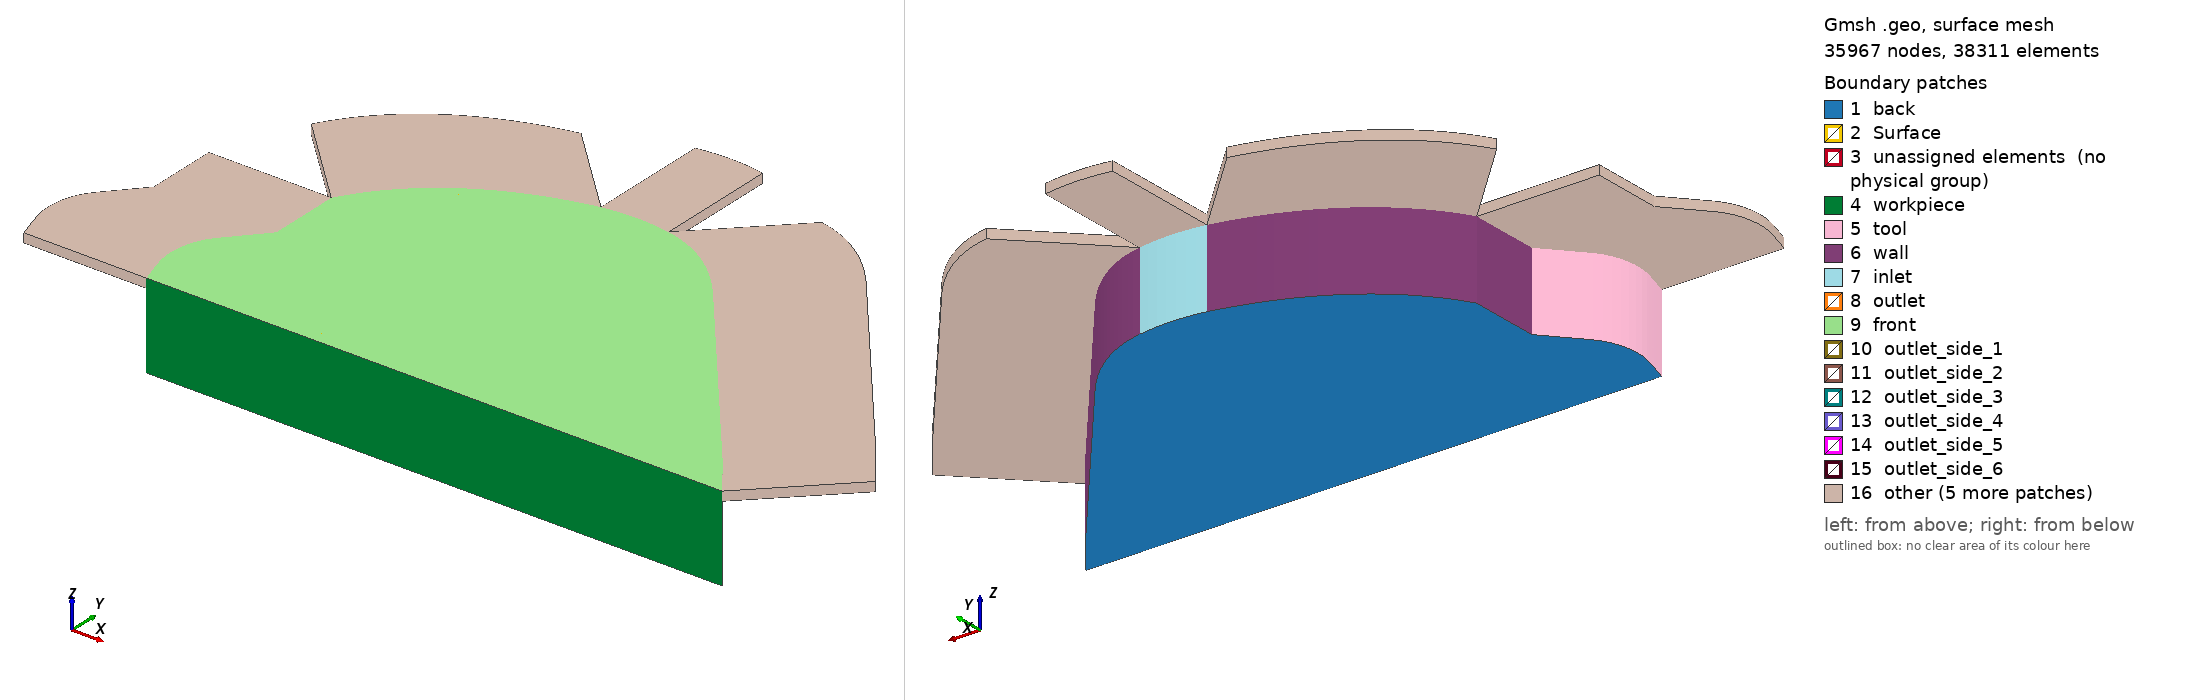

Gmsh geometry script, surface-meshed: 35967 nodes, 38311 surface elements. Boundary patches (legend numbers): 1 back, 2 Surface, 3 unassigned elements (no physical group), 4 workpiece, 5 tool, 6 wall, 7 inlet, 8 outlet, 9 front, 10 outlet_side_1, 11 outlet_side_2, 12 outlet_side_3, 13 outlet_side_4, 14 outlet_side_5, 15 outlet_side_6, 16 other. Left view from above one corner, right view from below the opposite corner. Legend entries are the model's physical surfaces; 'unassigned elements' are surfaces in no physical group. The drawing asked Gmsh for element sizes between 1% and 20% of the model's largest extent; the script's own settings can give other sizes.

=== nccg.216k.geo (drawn) ===
// Gmsh project created on Mon Jul 12 11:25:42 2021
SetFactory("OpenCASCADE");

pLc = 100.;
prog = 1.0;//Progression
trans = 10;// Transfinite 
basis = 8;
prog_zGap = 1.03;
nLayer_zGap = 10; //number of layers
height_z = 1.25; // do not change
prog_z = 1.1;
nLayer_z = 15;
lc_s = 0.07;
lc_b = 0.1;
d_min = 0.3;
d_max = 1.3;
nLayer_Ext = 20;
prog_Ext = 1.10;
lExt = 2.;
// arc

Mesh.MeshSizeExtendFromBoundary = 0;
Mesh.MeshSizeFromPoints = 0;
Mesh.MeshSizeFromCurvature = 0;
//------------------------------------------------------------------------------
//------------------------------------------------------------------------------
//------------------------------------------------------------------------------
Field[1] = Distance;
//Field[1].PointsList = {20,62};
Field[1].CurvesList = {26, 62, 72, 70, 34, 35, 27, 54, 56, 60};
//Field[1].CurvesList = {72};
Field[1].Sampling = 30;


// We then define a `Threshold' field, which uses the return value of the
// `Distance' field 1 in order to define a simple change in element size
// depending on the computed distances
//
// SizeMax -                     /------------------
//                              /
//                             /
//                            /
// SizeMin -o----------------/
//          |                |    |
//        Point         DistMin  DistMax
Field[2] = Threshold;
Field[2].InField = 1;
Field[2].SizeMin = lc_s;
Field[2].SizeMax = lc_b;
Field[2].DistMin = d_min;
Field[2].DistMax = d_max;

// Let's use the minimum of all the fields as the background mesh size field
//Field[3] = Min;
//Field[3].FieldsList = {2};
Background Field = 2;
//------------------------------------------------------------------------------
//------------------------------------------------------------------------------
//------------------------------------------------------------------------------


x = -((0.0094/2)*1000);
y = -((0.00514938/2)*1000);

//+
Point(0) = {0 ,0 ,0, pLc};
//+
Point(1) = {9.4 + x, 0 + y, 0, pLc};
//+
Point(2) = {0+ x, 0.2+ y, 0, pLc};
//+
Point(3) = {0.58+ x, 2+ y, 0, pLc};
//+
Point(4) = {0.58+ x, 3.17+ y, 0, pLc};
//+
Point(5) = {6.1+ x, 4.1+ y, 0, pLc};
//+
Point(6) = {9.1+ x, 0+ y, 0, pLc};

//+
Line(3) = {3, 4};
//+
Point(7) = {8.95+ x, 0.6+ y, 0, pLc};
//+

//+
Line(5) = {7, 5};
//+
Point(8) = {0.05+ x, 1.4+ y, 0, pLc};
//+
Point(9) = {-0.2+ x, 1.1+ y, 0, pLc};
//+
Point(10) = {-0.2+ x, 0.7+ y, 0, pLc};

//+
Line(7) = {8, 3};
//+
Point(11) = {1.1+ x, 4.1+ y, 0, pLc};
//+
Point(12) = {2.1+ x, 4.8+ y, 0, pLc};
//+
Point(13) = {3.5+ x, 5.1+ y, 0, pLc};
//+
Point(14) = {4.6+ x, 5.1+ y, 0, pLc};
//+
//Point(15) = {2, 0.2, 0, pLc};
//+
Point(16) = {2+ x, 2.2+ y, 0, pLc};
//+
// Point(17) = {4, 0, 0, pLc};
// +
// Point(18) = {4.2, 0, 0, pLc};
//+
Point(20) = {9+ x, 0.2+ y, 0, pLc};
//+
Line(8) = {2, 20};




//+
// Line(16) = {21, 20};
//+
Line(17) = {6, 20};
//+
Point(24) = {8.7+ x, 0.6+ y, 0, pLc};
//+
Line(18) = {7, 24};
//+


//+
Point(25) = {6+ x,3.9+ y, 0, pLc};
//+
Point(26) = {1.1+ x, 3.9+ y, 0, pLc};
//+
Point(27) = {2.1+ x, 4.6+ y, 0, pLc};
//+
Point(28) = {3.5+ x, 4.9+ y, 0, pLc};
//+
Point(29) = {4.6+ x, 4.9+ y, 0, pLc};
//+
Point(30) = {0.78+ x, 3.07+ y, 0, pLc};
//+
Line(26) = {25, 24};
//+
Point(31) = {0.78+ x, 1.95+ y, 0, pLc};
//+
Line(27) = {30, 31};
//+
Line(28) = {4, 30};
//+
Line(29) = {3, 31};
//+
Point(32) = {2+ x, 2.4+ y, 0, pLc};
//+
Line(30) = {16, 32};

//+
Point(33) = {0.05+ x, 0.6+ y, 0, pLc};

//+
Point(34) = {+0.04+ x, 1.09+ y, 0, pLc};
//+
Point(35) = {0.24+ x, 1.3+ y, 0, pLc};
//+
Point(36) = {1.2+ x, 2.3+ y, 0, pLc};
//+
Point(37) = {1.75+ x, 2.4+ y, 0, pLc};
//+
BSpline(34) = {33, 34,35};
//+
Line(35) = {35, 31};
//+
BSpline(36) = {31, 36,37,32};
//+

// Line(37) = {19, 6};


//+
Line(38) = {8, 35};


// Point(40) = {0.5, 0.9, 0, pLc};
// +
// Point(41) = {0.9, 1.4, 0, pLc};
// +
// Point(42) = {1.6, 1.8, 0, pLc};
// +
// BSpline(41) = {38, 40, 41, 42, 22};
// +

//+
Point(43) = {1.75+ x, 2.2+ y, 0, pLc};
//+
Point(44) = {1.25+ x, 2.1+ y, 0, pLc};
//+
Point(45) = {0.91+ x, 1.91+ y, 0, pLc};
//+
Point(46) = {0.63+ x, 1.73+ y, 0, pLc};
//+
Point(47) = {0.39+ x, 1.41+ y, 0, pLc};
//+
Point(48) = {0.15+ x, 1.15+ y, 0, pLc};
//+
Point(49) = {0.05+ x, 0.83+ y, 0, pLc};

//+
BSpline(43) = {47, 46, 45};
//+
BSpline(44) = {45, 44, 43, 16};
//+
Line(45) = {47, 35};

//+
Line(46) = {45, 31};

//+
Point(50) = {-0.15+ x, 0.5+ y, 0, pLc};
//+
Point(51) = {-0.1+ x, 0.30+ y, 0, pLc};
//+
Point(52) = {-0+ x, 0.52+ y, 0, pLc};
//+
Point(53) = {-0.01+ x, 0.39+ y, 0, pLc};
//+
Line(47) = {50,33};
//+
Line(48) = {52,33};
//+
BSpline(49) = {50, 10, 9, 8};
//+
BSpline(50) = {52, 49, 48, 47};
//+
BSpline(51) = {2, 51, 50};
//+
BSpline(52) = {2, 53, 52};
//+
//+
BSpline(53) = {4, 11, 12, 13};
//+
Point(54) = {5.2+ x, 5+ y, 0, pLc};
//+
Point(55) = {5.7+ x, 4.6+ y, 0, pLc};
//+
BSpline(54) = {30, 26, 27, 28};
//+
Point(56) = {4.05+ x, 5.2+ y, 0, pLc};
//+
Point(57) = {4.05+ x, 5+ y, 0, pLc};
//+
BSpline(55) = {13, 56, 14};
//+
BSpline(56) = {28, 57, 29};
//+
BSpline(57) = {14, 54, 55, 5};
//+
Line(58) = {13, 28};
//+
Line(59) = {14, 29};
//+
Point(58) = {5.2+ x, 4.75+ y, 0, pLc};
//+
Point(59) = {5.7+ x, 4.35+ y, 0, pLc};
//+
BSpline(60) = {29, 58, 59, 25};
//+
Line(61) = {5, 25};
//+
Point(60) = {9.25+ x, 0.2+ y, 0, pLc};
//+
Line(62) = {24, 20};
//+
Line(63) = {1, 6};
//+
Line(64) = {60, 20};
//+
Line(65) = {60, 7};
//+
Line(66) = {1, 60};




//+
Recursive Delete {
  Curve{36}; 
}
//+
Recursive Delete {
  Curve{30}; 
}
//+
Recursive Delete {
  Curve{44}; 
}
//+
Recursive Delete {
  Point{43}; 
}
//+
Recursive Delete {
  Point{37}; 
}
//+
Recursive Delete {
  Point{36}; 
}
//+
Recursive Delete {
  Point{44}; 
}
//+
Recursive Delete {
  Curve{50}; 
}
//+
Recursive Delete {
  Curve{43}; 
}
//+
Recursive Delete {
  Point{46}; 
}
//+
Recursive Delete {
  Curve{45}; 
}
//+
Recursive Delete {
  Curve{38}; 
}
//+
Recursive Delete {
  Curve{46}; 
}
//+
Recursive Delete {
  Point{48}; 
}
//+
Recursive Delete {
  Point{49}; 
}
//+
Recursive Delete {
  Curve{48}; 
}
//+
Recursive Delete {
  Curve{52}; 
}
//+
Recursive Delete {
  Point{53}; 
}
//+
Line(67) = {8, 35};
//+
Recursive Delete {
  Curve{51}; 
}
//+
Point(61) = {0+ x, -0+ y, 0, pLc};
//+
Recursive Delete {
  Curve{8}; 
}
//+
Line(68) = {61, 6};
//+
BSpline(69) = {50, 51, 61};
//+
Point(62) = {0.15+ x, 0.2+ y, 0, pLc};
//+
Line(70) = {33, 62};
//+
Line(71) = {61, 62};
//+
Line(72) = {20, 62};
//+
Curve Loop(1) = {72, -71, 68, 17};
//+
Plane Surface(1) = {1};
//+
Curve Loop(2) = {70, -71, -69, 47};
//+
Plane Surface(2) = {2};
//+
Curve Loop(3) = {34, -67, -49, 47};
//+
Plane Surface(3) = {3};
//+
Curve Loop(4) = {29, -35, -67, 7};
//+
Plane Surface(4) = {4};
//+
Curve Loop(5) = {27, -29, 3, 28};
//+
Plane Surface(5) = {5};
//+
Curve Loop(6) = {54, -58, -53, 28};
//+
Plane Surface(6) = {6};
//+
Curve Loop(7) = {55, 59, -56, -58};
//+
Plane Surface(7) = {7};
//+
Curve Loop(8) = {60, -61, -57, 59};
//+
Plane Surface(8) = {8};
//+
Curve Loop(9) = {5, 61, 26, -18};
//+
Plane Surface(9) = {9};
//+
Curve Loop(10) = {62, -64, 65, 18};
//+
Plane Surface(10) = {10};
//+
Curve Loop(11) = {63, 17, -64, -66};
//+
Plane Surface(11) = {11};
//+
Curve Loop(12) = {26, 62, 72, -70, 34, 35, -27, 54, 56, 60};
//+
Plane Surface(12) = {12};

//+

r = 1/prog_z; // progression
a = (r - 1) / (r^nLayer_z - 1); 
one[0] = 1; 
layer[0] = a; 
For i In {1:nLayer_z-1}    
one[i] = 1;   
layer[i] = layer[i-1] + a * r^i; 
EndFor

Extrude {0,0,height_z} {    
  Surface{1}; Surface{2}; Surface{3}; Surface{4}; Surface{5}; Surface{6}; 
  Surface{9}; Surface{7}; Surface{8}; Surface{10}; Surface{11}; Surface{12}; 
  //Layers{nLayer_z}; 
  Layers{one[], layer[]};
  Recombine; 
}
Delete one;
Delete r;
Delete a;
Delete layer;

//+
Transfinite Curve {17, 80, 66, 127, 71, 77} = 1* trans Using Progression prog;
//+
Transfinite Curve {47, 85, 67, 89, 29, 93, 28, 100, 58, 104, 117, 117, 59, 61, 110, 18, 113, 64, 123, 63, 126} = trans Using Progression prog;
//+
Transfinite Curve {79, 68, 72, 75} = 10*basis Using Progression 1;

Transfinite Curve {82, 84} = 1*basis Using Progression 1;
//+
Transfinite Curve {62, 121, 124, 65} = 1.0*basis Using Progression 1;
//+
Transfinite Curve {112, 26, 108, 5} = 5*basis  Using Progression 1;
//+
Transfinite Curve {57, 120, 119, 60} = 2*basis Using Progression 1;
//+
Transfinite Curve {54, 102} = 4*basis Using Progression 1;
//+
Transfinite Curve {53, 105} = 4*basis Using Progression 1;
//+
Transfinite Curve {97, 27, 3, 99} = 1.4*basis Using Progression 1;
//+
Transfinite Curve {56, 118, 55, 115} = 1*basis Using Progression 1;
//+
Transfinite Curve {35, 94, 7, 95} = 1*basis Using Progression 1;
//+
Transfinite Curve {34, 87, 49, 90} = 1*basis  Using Progression 1;
//+
Transfinite Curve {70, 69} = 1.0*basis Using Progression 1;


//+
Transfinite Surface {1};
//+
Recombine Surface {1};
//+
Transfinite Surface {2};
//+
Recombine Surface {2};

//+
Transfinite Surface {3};
//+
Recombine Surface {3};
//+
Transfinite Surface {4};
//+
Recombine Surface {4};

//+
Transfinite Surface {5};
//+
Recombine Surface {5};
//+
Transfinite Surface {6};
//+
Recombine Surface {6};

//+
Transfinite Surface {7};
//+
Recombine Surface {7};
//+
Transfinite Surface {8};
//+
Recombine Surface {8};

//+
Transfinite Surface {9};
//+
Recombine Surface {9};
//+
Transfinite Surface {10};
//+
Recombine Surface {10};

//+
Transfinite Surface {11};
//+
Recombine Surface {11};
//+ 
Recombine Surface {12};

//+
r = 1/prog_zGap; // progression

a = (r - 1) / (r^nLayer_zGap - 1); 
one[0] = 1; 
layer[0] = a; 
For i In {1:nLayer_zGap-1}    
one[i] = 1;   
layer[i] = layer[i-1] + a * r^i; 
EndFor
Extrude {0,0,0.15} {    
Surface{17}; Surface{21}; Surface{25}; 
Surface{29}; Surface{33}; Surface{37}; 
Surface{46}; Surface{49}; Surface{42}; 
Surface{53}; Surface{56}; Surface{57};
Recombine; 
Layers{one[], layer[]}; }
Delete one;
Delete r;
Delete a;
Delete layer;


r = prog_Ext; // progression
a = (r - 1) / (r^nLayer_Ext - 1); 
one[0] = 1; 
layer[0] = a; 
For i In {1:nLayer_Ext-1}    
one[i] = 1;   
layer[i] = layer[i-1] + a * r^i; 
EndFor

Extrude {-lExt / Sqrt(2),lExt / Sqrt(2),0} {    
  Surface{81};
  Layers{one[], layer[]};
  Recombine; 
}
//Extrude {-lExt / Sqrt(2),lExt / Sqrt(2),0} {    
Extrude {-lExt / Sqrt(1),0,0} {    
  Surface{76}; Surface{73}; Surface{69}; Surface{64};
  Layers{one[], layer[]};
  Recombine; 
}
Extrude {0, lExt / Sqrt(1),0} {    
  Surface{83};
  Layers{one[], layer[]};
  Recombine; 
}
Extrude {lExt / Sqrt(2), lExt / Sqrt(2),0} {    
  Surface{89}; Surface{91}; Surface{97}; Surface{100};
  Layers{one[], layer[]};
  Recombine; 
}
Delete one;
Delete r;
Delete a;
Delete layer;

Physical Surface("inlet") = {43};
//+
Physical Surface("outlet") = {52, 55};
//+
Physical Surface("wall") = {38, 48, 36, 31};
//+
Physical Surface("tool") = {28, 24, 19 };
//+
Physical Surface("workpiece") = {15, 54, 60, 99};
//+
Physical Surface("front") = {102, 62, 66, 70, 74, 78, 82, 86, 90 ,94, 98, 101};
//+
Physical Surface("back") = {1, 2, 3, 4, 5, 7, 6, 9, 8, 10, 11, 12};
//+
Physical Surface("outlet_side_1") = {64, 69};
//+
Physical Surface("outlet_side_2") = {73};
//+
Physical Surface("outlet_side_3") = {76};
//+
Physical Surface("outlet_side_4") = {81};
//+
Physical Surface("outlet_side_5") = {83};
//+
Physical Surface("outlet_side_6") = {89};
//+
Physical Surface("outlet_side_7") = {91};
//+
Physical Surface("outlet_side_8") = {97, 100};
//+
//Physical Surface("outlet_side") = {76, 81, 83, 89, 91, 97, 100, 64, 69, 73};
//+
Physical Surface("Surface") = {13, 58, 18, 63,22,67,27,72,34,79,47,87,40,92,50,95,85,30,75 };
//+
Physical Volume("spanraum") = {1, 2, 3, 4, 5, 7, 6, 9, 8, 10, 11, 12, 13, 14, 15, 16, 17, 18, 19, 20, 21, 22, 23, 24};
Physical Volume("spanraum") += {34, 33, 32, 31, 30, 25, 26, 27, 28, 29};
//+
Physical Surface("outlet_ext") = {124, 120, 116, 112, 107, 129, 134, 138, 142, 146};
//+
Physical Surface("outlet_wall") = {123, 119, 115, 111, 106, 128, 133, 137, 141, 145};
//+
Physical Surface("outlet_empty") = {143, 136, 140, 144, 132, 130, 126, 127, 125, 104, 121, 105, 110, 114, 118, 122, 103, 109};
